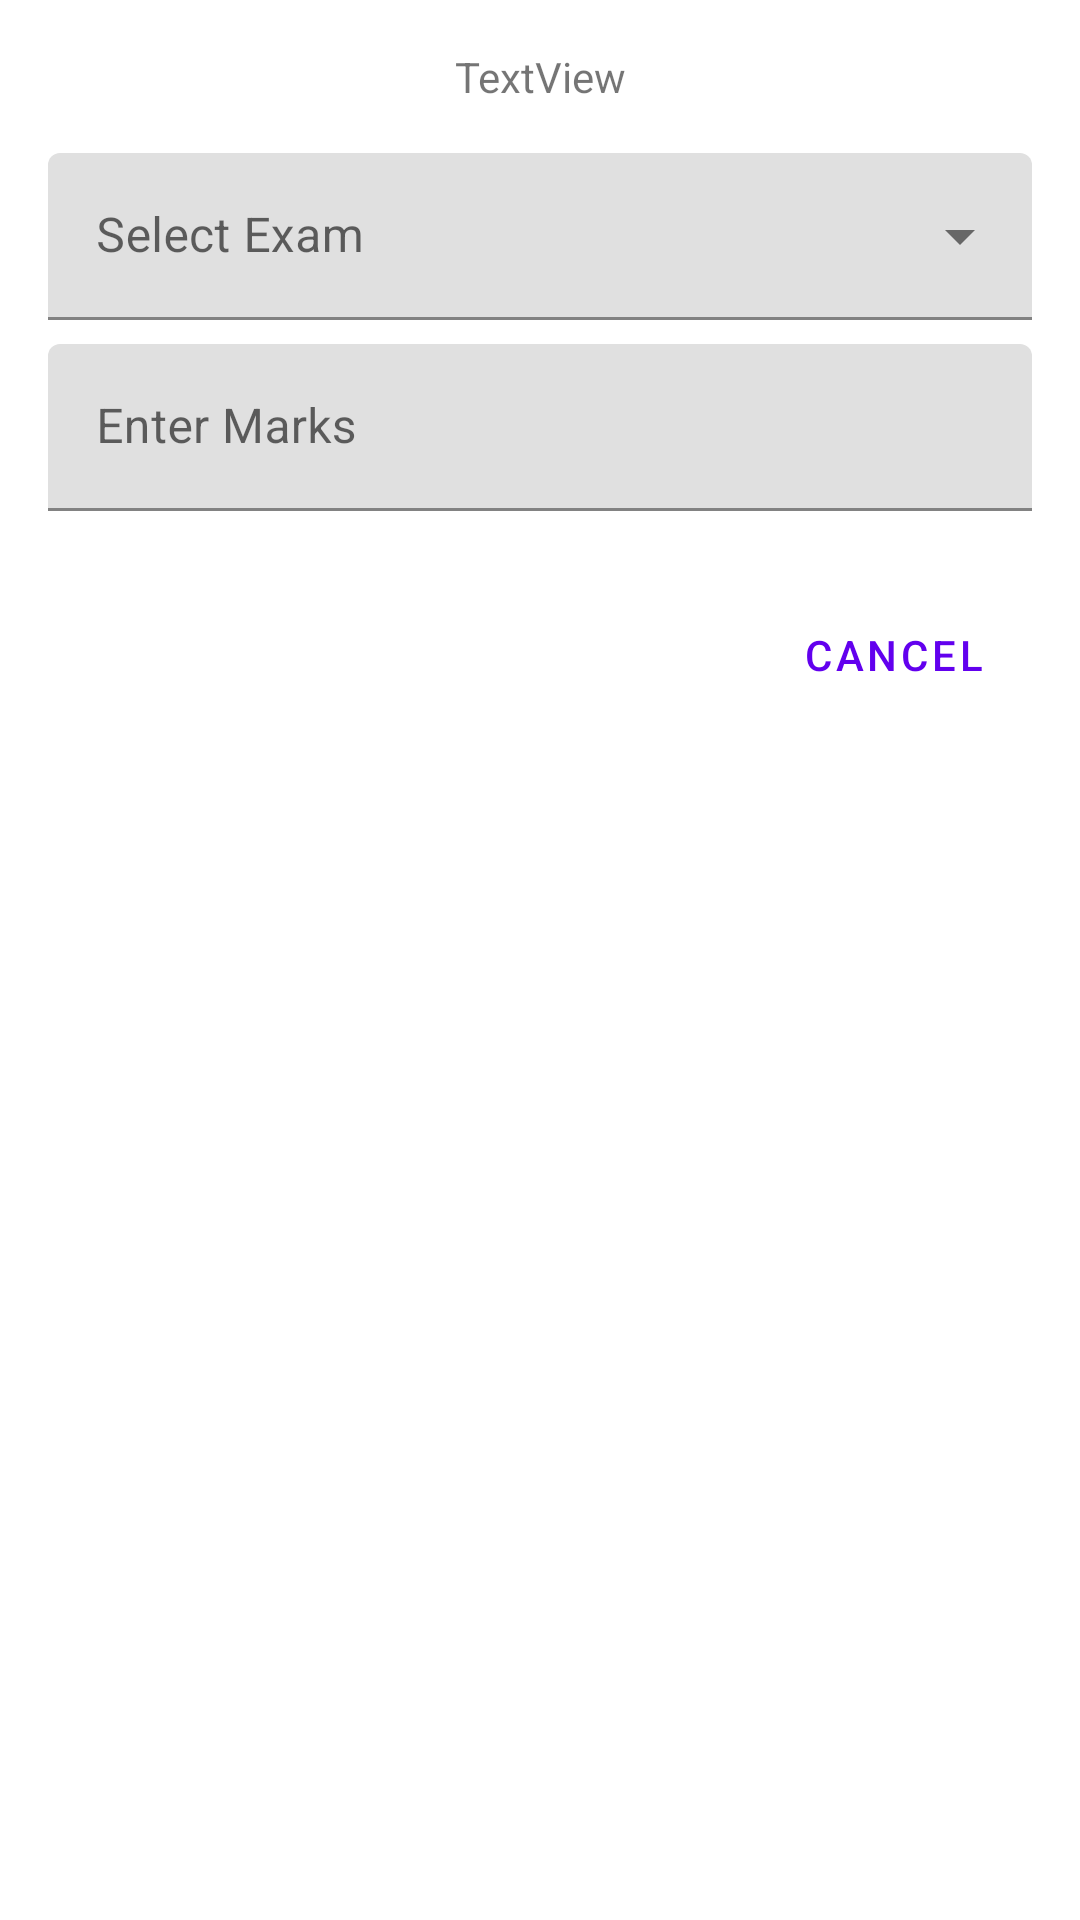

The Android layout XML behind this screen, and the referenced resources:
<!-- AndroidManifest.xml: application theme Theme.Learnodo -->
<!-- res/layout/layout_enter_marks.xml -->
<?xml version="1.0" encoding="utf-8"?>
<androidx.constraintlayout.widget.ConstraintLayout xmlns:android="http://schemas.android.com/apk/res/android"
    xmlns:app="http://schemas.android.com/apk/res-auto"
    android:layout_width="match_parent"
    android:layout_height="wrap_content">

    <ProgressBar
        android:id="@+id/progressBar"
        style="?android:attr/progressBarStyleHorizontal"
        android:layout_width="0dp"
        android:layout_height="wrap_content"
        android:indeterminate="true"
        android:visibility="gone"
        app:layout_constraintEnd_toEndOf="parent"
        app:layout_constraintStart_toStartOf="parent"
        app:layout_constraintTop_toTopOf="parent" />

    <TextView
        android:id="@+id/txtStudentName"
        android:layout_width="wrap_content"
        android:layout_height="wrap_content"
        android:layout_marginStart="8dp"
        android:layout_marginTop="16dp"
        android:layout_marginEnd="8dp"
        android:text="TextView"
        app:layout_constraintEnd_toEndOf="parent"
        app:layout_constraintStart_toStartOf="parent"
        app:layout_constraintTop_toBottomOf="@+id/progressBar" />

    <com.google.android.material.textfield.TextInputLayout
        android:id="@+id/textInputExams"
        style="@style/Widget.MaterialComponents.TextInputLayout.FilledBox.ExposedDropdownMenu"
        android:layout_width="0dp"
        android:layout_height="wrap_content"
        android:layout_marginStart="16dp"
        android:layout_marginTop="16dp"
        android:layout_marginEnd="16dp"
        app:layout_constraintEnd_toEndOf="parent"
        app:layout_constraintStart_toStartOf="parent"
        app:layout_constraintTop_toBottomOf="@+id/txtStudentName">

        <AutoCompleteTextView
            android:layout_width="match_parent"
            android:layout_height="wrap_content"
            android:hint="Select Exam"
            android:inputType="none" />
    </com.google.android.material.textfield.TextInputLayout>

    <com.google.android.material.textfield.TextInputLayout
        android:id="@+id/textInputMarks"
        android:layout_width="0dp"
        android:layout_height="wrap_content"
        android:layout_marginStart="16dp"
        android:layout_marginTop="8dp"
        android:layout_marginEnd="16dp"
        app:layout_constraintEnd_toEndOf="parent"
        app:layout_constraintStart_toStartOf="parent"
        app:layout_constraintTop_toBottomOf="@+id/textInputExams">

        <com.google.android.material.textfield.TextInputEditText
            android:layout_width="match_parent"
            android:layout_height="wrap_content"
            android:hint="Enter Marks"
            android:inputType="number" />
    </com.google.android.material.textfield.TextInputLayout>

    <Button
        android:id="@+id/btnSubmit"
        android:layout_width="wrap_content"
        android:layout_height="wrap_content"
        android:layout_marginTop="24dp"
        android:layout_marginEnd="8dp"
        android:text="Submit"
        style="@style/Widget.MaterialComponents.Button"
        app:layout_constraintEnd_toStartOf="@+id/btnCancel"
        app:layout_constraintTop_toBottomOf="@+id/textInputMarks" />

    <Button
        android:id="@+id/btnCancel"
        android:layout_width="wrap_content"
        android:layout_height="wrap_content"
        android:text="Cancel"
        style="@style/Widget.MaterialComponents.Button.OutlinedButton"
        app:layout_constraintBottom_toBottomOf="@+id/btnSubmit"
        app:layout_constraintEnd_toEndOf="@+id/textInputMarks"
        app:layout_constraintTop_toTopOf="@+id/btnSubmit" />
</androidx.constraintlayout.widget.ConstraintLayout>
<!-- resources referenced by this layout -->
<resources>
  <style name="Theme.Learnodo" parent="Theme.MaterialComponents.DayNight.DarkActionBar">
          
          <item name="colorPrimary">@color/purple_500</item>
          <item name="colorPrimaryVariant">@color/purple_700</item>
          <item name="colorOnPrimary">@color/white</item>
          
          <item name="colorSecondary">@color/teal_200</item>
          <item name="colorSecondaryVariant">@color/teal_700</item>
          <item name="colorOnSecondary">@color/black</item>
          
          <item name="android:statusBarColor" tools:targetApi="l">?attr/colorPrimaryVariant</item>
          
      </style>
  <color name="purple_500">#FF6200EE</color>
  <color name="purple_700">#FF3700B3</color>
  <color name="white">#FFFFFFFF</color>
  <color name="teal_200">#FF03DAC5</color>
  <color name="teal_700">#FF018786</color>
  <color name="black">#FF000000</color>
</resources>
